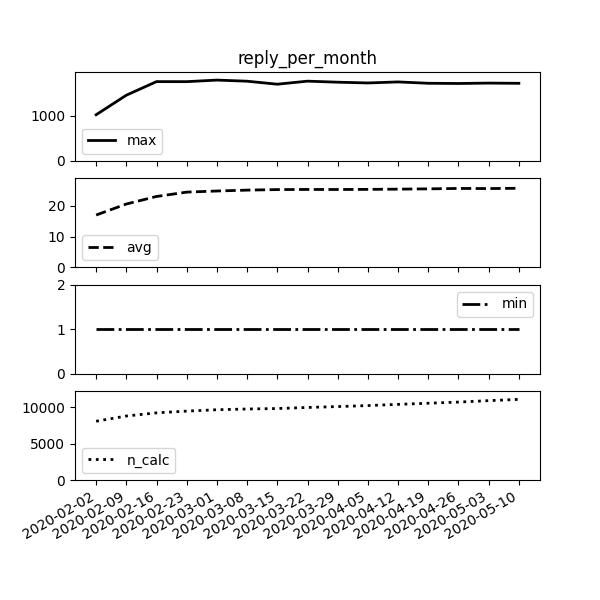

The table this chart was drawn from, first rows:
calc_date, avg, n_calc, min, max
2020-02-02, 17.03, 8096, 1.0, 1028
2020-02-09, 20.64, 8817, 1.0, 1465
2020-02-16, 23.1, 9254, 1.0, 1769
2020-02-23, 24.52, 9491, 1.0, 1768
2020-03-01, 24.89, 9683, 1.0, 1803
2020-03-08, 25.18, 9784, 1.0, 1778
2020-03-15, 25.35, 9848, 1.0, 1711
2020-03-22, 25.4, 9995, 1.0, 1779
2020-03-29, 25.38, 10119, 1.0, 1756
2020-04-05, 25.42, 10255, 1.0, 1739
2020-04-12, 25.5, 10422, 1.0, 1762
2020-04-19, 25.59, 10579, 1.0, 1732
2020-04-26, 25.73, 10737, 1.0, 1727
2020-05-03, 25.69, 10935, 1.0, 1736
2020-05-10, 25.78, 11110, 1.0, 1731
